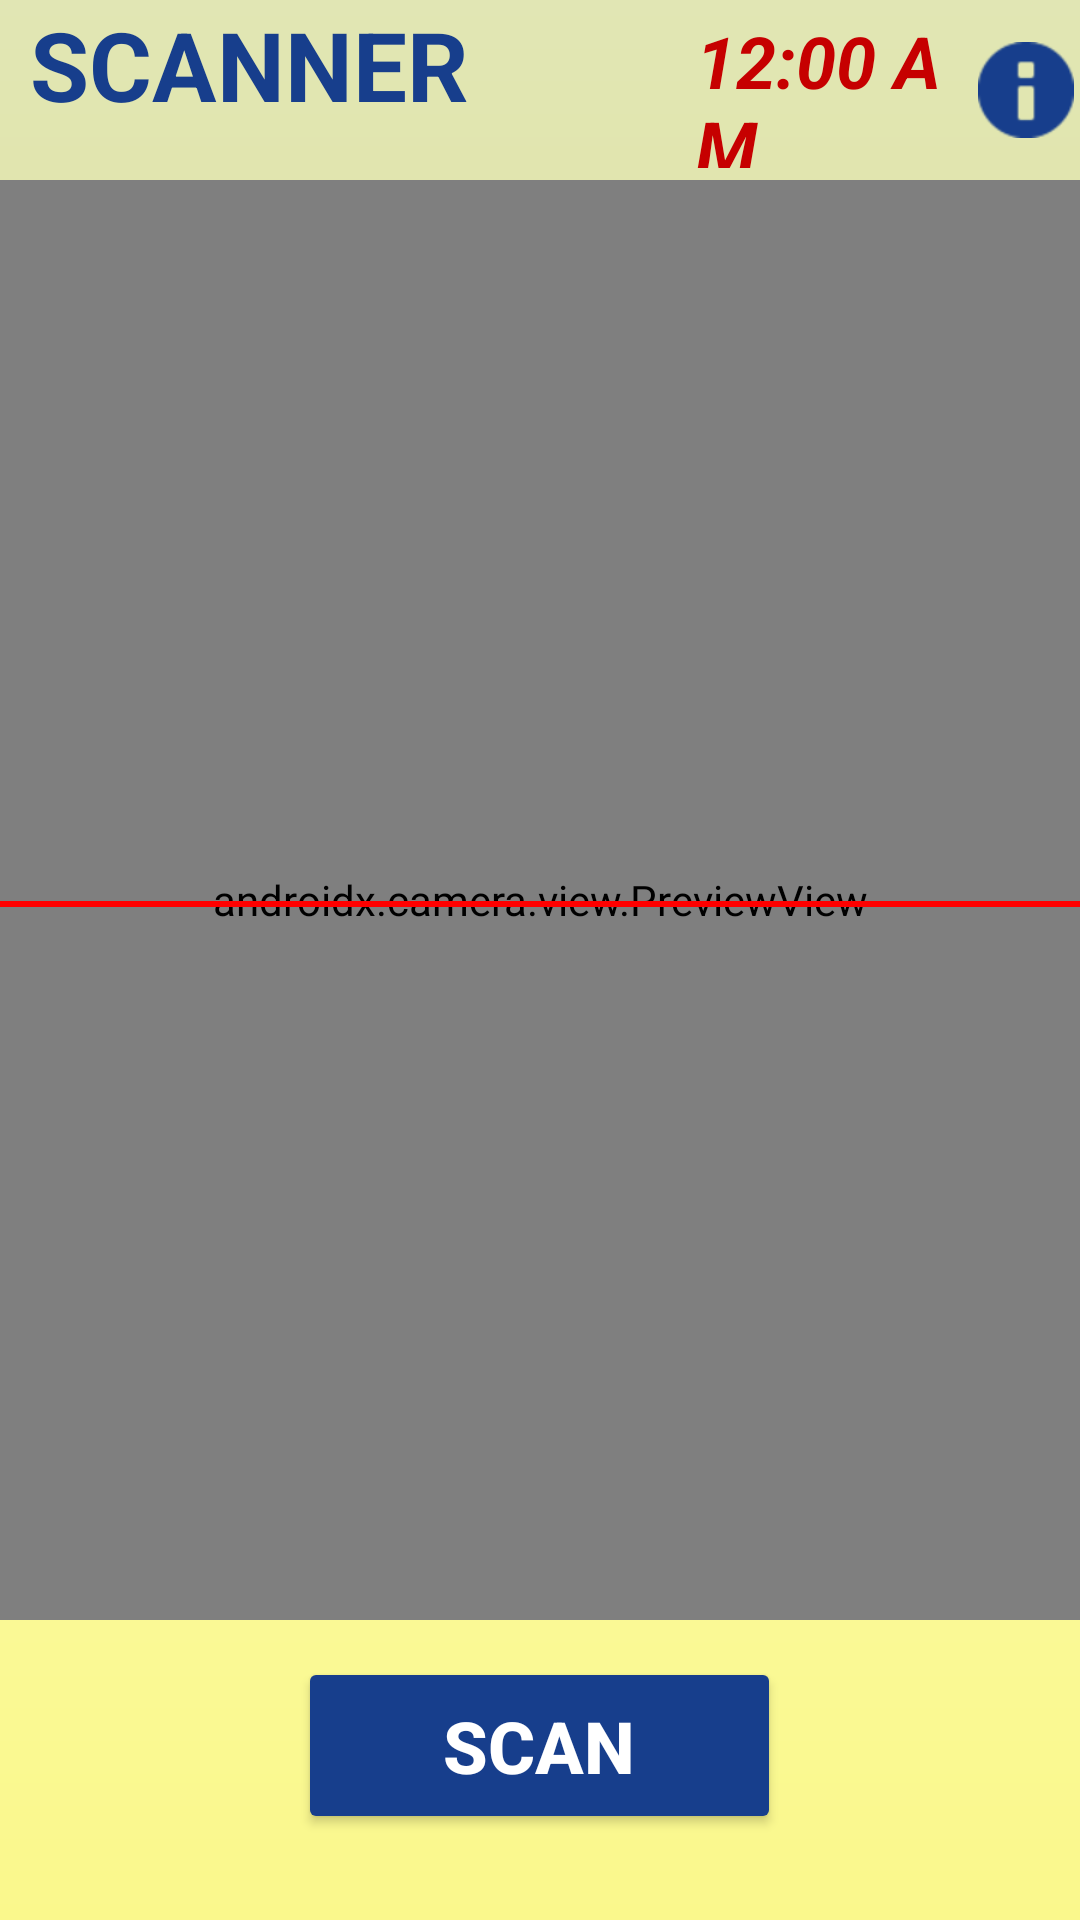

This screen was rendered from an Android layout file. Write that file and the resources it references.
<!-- AndroidManifest.xml: application theme Theme.POS10 -->
<!-- res/layout/scanner_admin_activity.xml -->
<?xml version="1.0" encoding="utf-8"?>
<RelativeLayout xmlns:android="http://schemas.android.com/apk/res/android"
    xmlns:app="http://schemas.android.com/apk/res-auto"
    xmlns:tools="http://schemas.android.com/tools"
    android:layout_width="match_parent"
    android:layout_height="match_parent"
    tools:context=".ScannerAdminActivity"
    android:background="@drawable/appbg"
    >
    <LinearLayout
        android:id="@+id/topRow"
        android:layout_width="match_parent"
        android:layout_height="wrap_content"
        android:background="#19000000"
        android:gravity="center_vertical"
        android:orientation="horizontal">

        <TextView
            android:id="@+id/Page_Title"
            android:layout_width="222dp"
            android:layout_height="60dp"
            android:layout_marginLeft="10dp"
            android:autoSizeMaxTextSize="32dp"
            android:autoSizeMinTextSize="16sp"
            android:autoSizeTextType="uniform"
            android:text="SCANNER"
            android:textColor="@color/your_everything_color"
            android:textStyle="bold" />

        <TextClock
            android:id="@+id/textClock"
            android:layout_width="104dp"
            android:layout_height="52dp"
            android:layout_gravity="center_vertical"
            android:layout_weight="1"
            android:textColor="@color/clock_red"
            android:textSize="24sp"
            android:textStyle="italic|bold" />

        <ImageButton
            android:id="@+id/Profile_Button"
            android:layout_width="48dp"
            android:layout_height="48dp"
            android:layout_gravity="center_vertical"
            android:layout_weight="1"
            android:background="#00FFFFFF"
            android:tint="@color/your_everything_color"
            app:srcCompat="@android:drawable/ic_dialog_info"
            android:contentDescription="Profile Button"
            tools:ignore="UseAppTint"
            />

    </LinearLayout>
    <LinearLayout
        android:layout_width="match_parent"
        android:layout_height="wrap_content"
        android:gravity="center"
        android:orientation="vertical">

        <androidx.camera.view.PreviewView
            android:id="@+id/Camera"
            android:layout_width="match_parent"
            android:layout_height="480dp"
            android:layout_marginTop="60dp" />

        <View
            android:id="@+id/Scanner_Line"
            android:layout_width="match_parent"
            android:layout_height="2dp"
            android:layout_marginTop="-240dp"
            android:layout_marginBottom="240dp"
            android:background="#FF0000" />

        <Button
            android:id="@+id/ScanButton"
            android:layout_width="161dp"
            android:layout_height="59dp"
            android:layout_marginTop="10dp"
            android:backgroundTint="@color/your_everything_color"
            android:text="SCAN"
            android:textColor="#FFFFFF"
            android:textSize="24sp"
            android:textStyle="bold" />
</LinearLayout>

</RelativeLayout>
<!-- resources referenced by this layout -->
<resources>
  <color name="clock_red">#C60000</color>
  <color name="your_everything_color">#173E8C</color>
  <!-- drawable appbg (drawable) -->
  <?xml version="1.0" encoding="utf-8"?>
  <shape xmlns:android="http://schemas.android.com/apk/res/android">
   <gradient android:type="linear" android:angle="-90"
       android:startColor="#f9ffc7" android:endColor="#FAF88C" />
  </shape>
  <style name="Theme.POS10" parent="Base.Theme.POS10" />
  <style name="Base.Theme.POS10" parent="Theme.Material3.DayNight.NoActionBar">
          
          
      </style>
</resources>
